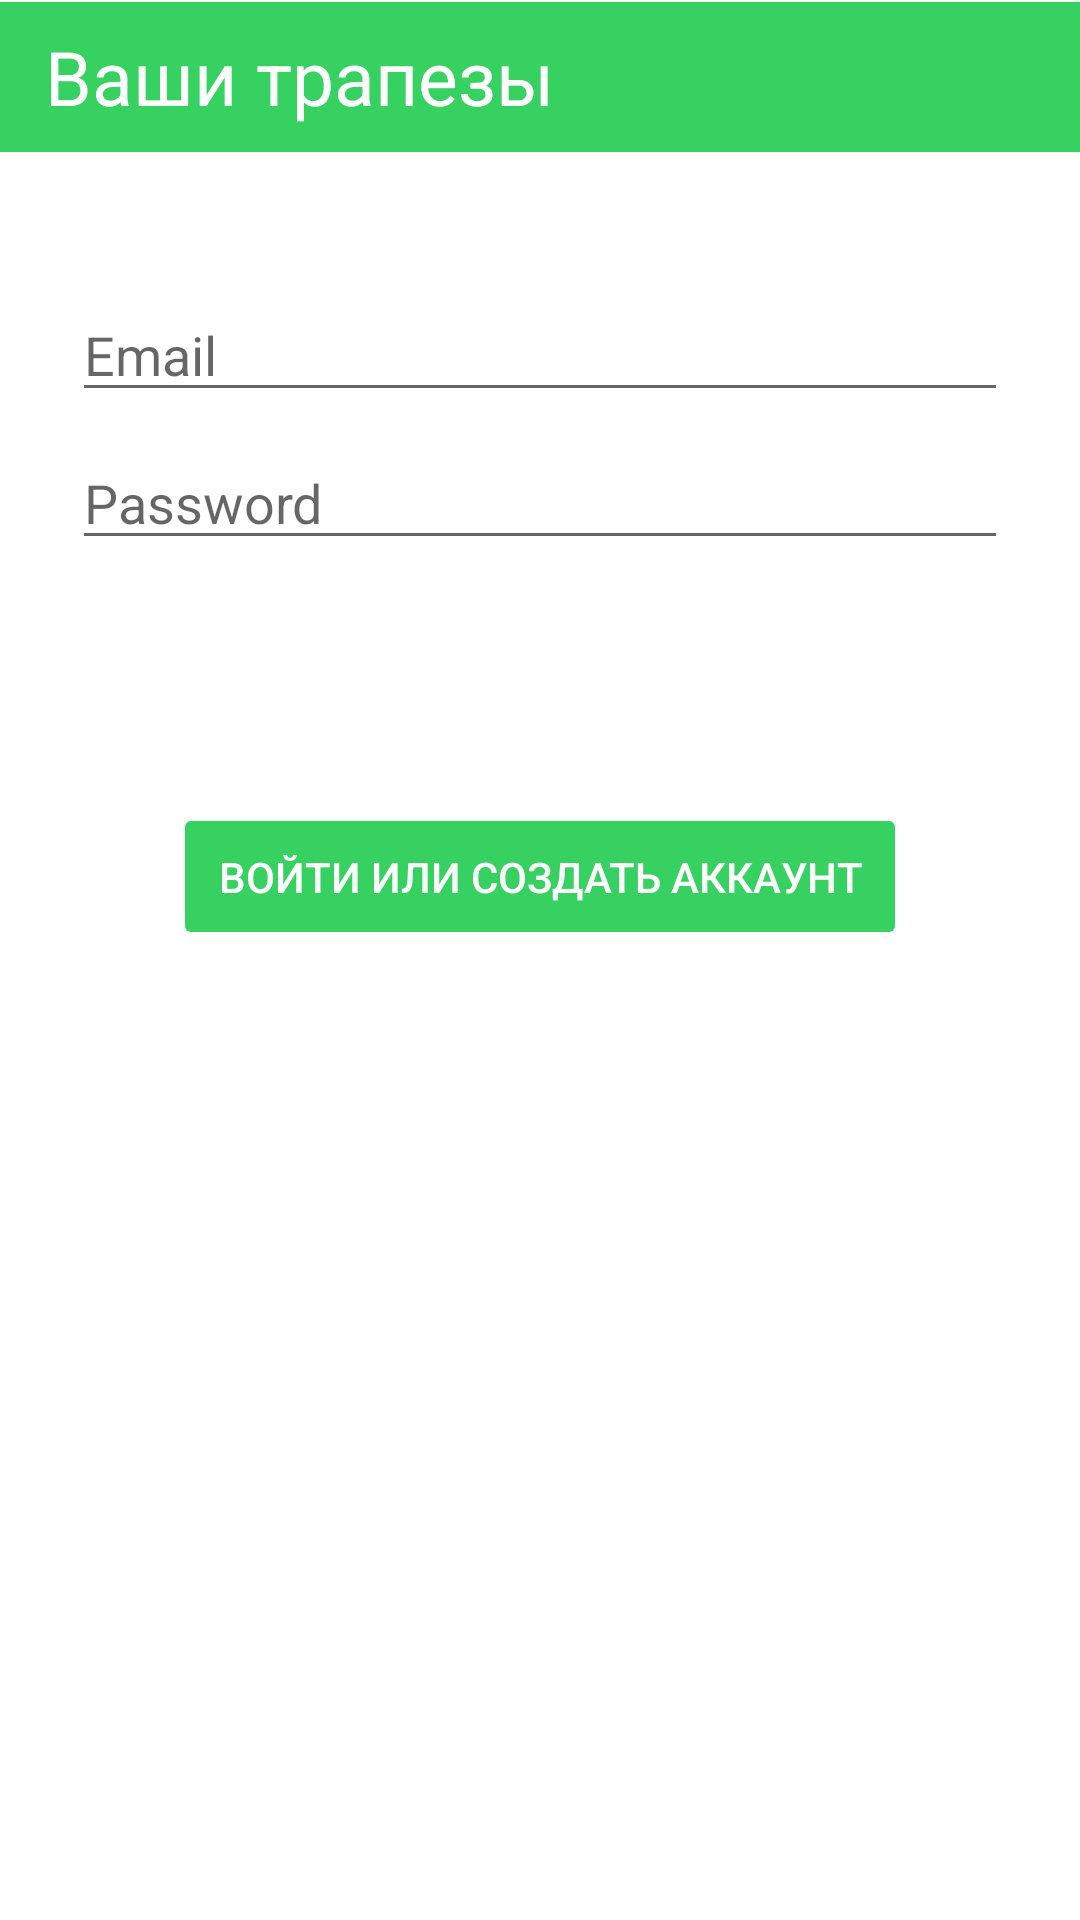

Android layout source for this screen:
<!-- AndroidManifest.xml: application theme Theme.Mealbuilder -->
<!-- res/layout/fragment_login.xml -->
<?xml version="1.0" encoding="utf-8"?>
<androidx.constraintlayout.widget.ConstraintLayout xmlns:android="http://schemas.android.com/apk/res/android"
    xmlns:app="http://schemas.android.com/apk/res-auto"
    xmlns:tools="http://schemas.android.com/tools"
    android:id="@+id/container"
    android:layout_width="match_parent"
    android:layout_height="match_parent"
    tools:context=".ui.view.LoginFragment">

    <RelativeLayout
        android:id="@+id/header"
        android:layout_width="match_parent"
        app:layout_constraintBottom_toBottomOf="parent"
        app:layout_constraintEnd_toEndOf="parent"
        app:layout_constraintHorizontal_bias="0.0"
        app:layout_constraintStart_toStartOf="parent"
        app:layout_constraintTop_toTopOf="parent"
        app:layout_constraintVertical_bias="0.001"
        tools:ignore="RtlSymmetry"
        android:background="@color/main"
        android:layout_height="50dp"
        android:paddingHorizontal="@dimen/big_margin">

        <TextView
            android:layout_height="wrap_content"
            android:layout_centerVertical="true"
            android:id="@+id/textView"
            android:layout_alignParentStart="true"
            android:layout_width="match_parent"
            android:text="@string/user_meals_title"
            android:textColor="@color/white"
            android:textSize="25sp" />
    </RelativeLayout>

    <EditText
        android:id="@+id/username"
        android:layout_width="0dp"
        android:layout_height="wrap_content"
        android:layout_marginStart="24dp"
        android:layout_marginTop="96dp"
        android:layout_marginEnd="24dp"
        android:autofillHints="@string/prompt_email"
        android:hint="@string/prompt_email"
        android:inputType="textEmailAddress"
        android:selectAllOnFocus="true"
        app:layout_constraintEnd_toEndOf="parent"
        app:layout_constraintStart_toStartOf="parent"
        app:layout_constraintTop_toTopOf="parent" />

    <EditText
        android:id="@+id/password"
        android:layout_width="0dp"
        android:layout_height="wrap_content"
        android:layout_marginStart="24dp"
        android:layout_marginTop="8dp"
        android:layout_marginEnd="24dp"
        android:autofillHints="@string/prompt_password"
        android:hint="@string/prompt_password"
        android:imeActionLabel="@string/action_sign_in_short"
        android:imeOptions="actionDone"
        android:inputType="textPassword"
        android:selectAllOnFocus="true"
        app:layout_constraintEnd_toEndOf="parent"
        app:layout_constraintStart_toStartOf="parent"
        app:layout_constraintTop_toBottomOf="@+id/username" />

    <Button
        android:id="@+id/login"
        android:padding="@dimen/big_margin"
        android:layout_width="wrap_content"
        android:layout_height="wrap_content"
        android:layout_gravity="start"
        android:layout_marginStart="48dp"
        android:layout_marginTop="16dp"
        android:layout_marginEnd="48dp"
        android:layout_marginBottom="64dp"
        android:enabled="false"
        android:text="@string/action_sign_in"
        android:textColor="@color/white"
        android:backgroundTint="@color/main"
        app:layout_constraintBottom_toBottomOf="parent"
        app:layout_constraintEnd_toEndOf="parent"
        app:layout_constraintStart_toStartOf="parent"
        app:layout_constraintTop_toBottomOf="@+id/password"
        app:layout_constraintVertical_bias="0.2" />

    <ProgressBar
        android:id="@+id/loading"
        android:layout_width="wrap_content"
        android:layout_height="wrap_content"
        android:layout_gravity="center"
        android:layout_marginStart="32dp"
        android:layout_marginTop="64dp"
        android:layout_marginEnd="32dp"
        android:layout_marginBottom="64dp"
        android:visibility="gone"
        app:layout_constraintBottom_toBottomOf="parent"
        app:layout_constraintEnd_toEndOf="@+id/password"
        app:layout_constraintStart_toStartOf="@+id/password"
        app:layout_constraintTop_toTopOf="parent"
        app:layout_constraintVertical_bias="0.3" />
</androidx.constraintlayout.widget.ConstraintLayout>
<!-- resources referenced by this layout -->
<resources>
  <color name="main">#36d160</color>
  <color name="white">#FFFFFFFF</color>
  <dimen name="big_margin">15dp</dimen>
  <string name="action_sign_in">Войти или создать аккаунт</string>
  <string name="action_sign_in_short">Sign in</string>
  <string name="prompt_email">Email</string>
  <string name="prompt_password">Password</string>
  <string name="user_meals_title">Ваши трапезы</string>
  <style name="Theme.Mealbuilder" parent="Theme.MaterialComponents.DayNight.DarkActionBar">
          
          <item name="colorPrimary">@color/purple_500</item>
          <item name="colorPrimaryVariant">@color/purple_700</item>
          <item name="colorOnPrimary">@color/white</item>
          
          <item name="colorSecondary">@color/teal_200</item>
          <item name="colorSecondaryVariant">@color/teal_700</item>
          <item name="colorOnSecondary">@color/black</item>
          
          <item name="android:statusBarColor">@color/main_dark</item>
          
      </style>
  <color name="purple_500">#FF6200EE</color>
  <color name="purple_700">#FF3700B3</color>
  <color name="teal_200">#FF03DAC5</color>
  <color name="teal_700">#FF018786</color>
  <color name="black">#FF000000</color>
  <color name="main_dark">#279645</color>
</resources>
